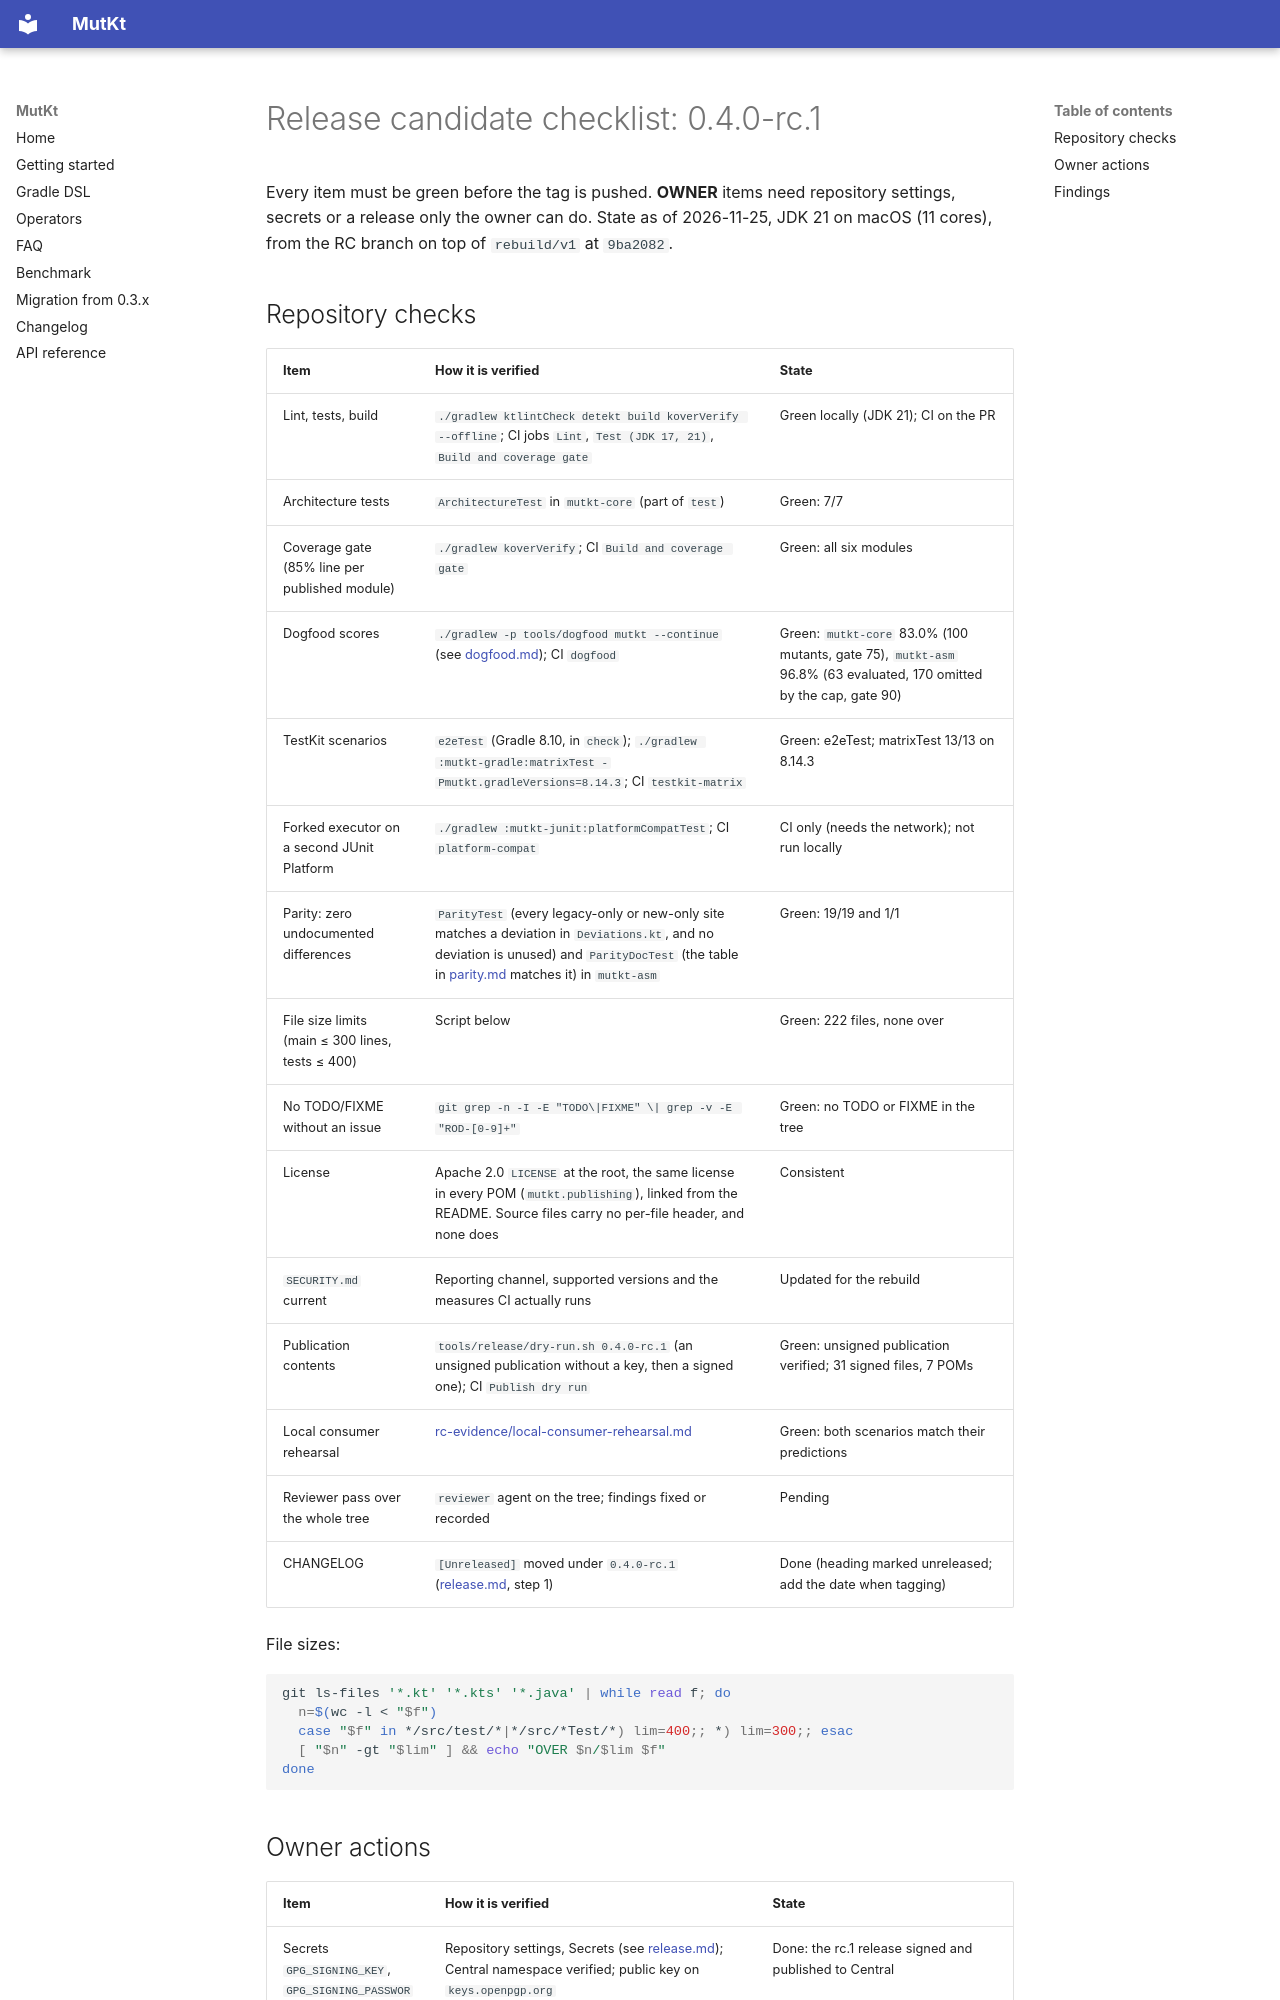

repository: rodrigotimoteo/mutkt · page: rc-checklist/index.html · generator: mkdocs

# Release candidate checklist: 0.4.0-rc.1

Every item must be green before the tag is pushed. **OWNER** items need repository settings, secrets or a release only the owner can do. State as of 2026-11-25, JDK 21 on macOS (11 cores), from the RC branch on top of `rebuild/v1` at `9ba2082`.

## Repository checks

| Item | How it is verified | State |
|---|---|---|
| Lint, tests, build | `./gradlew ktlintCheck detekt build koverVerify --offline`; CI jobs `Lint`, `Test (JDK 17, 21)`, `Build and coverage gate` | Green locally (JDK 21); CI on the PR |
| Architecture tests | `ArchitectureTest` in `mutkt-core` (part of `test`) | Green: 7/7 |
| Coverage gate (85% line per published module) | `./gradlew koverVerify`; CI `Build and coverage gate` | Green: all six modules |
| Dogfood scores | `./gradlew -p tools/dogfood mutkt --continue` (see [dogfood.md](dogfood.md)); CI `dogfood` | Green: `mutkt-core` 83.0% (100 mutants, gate 75), `mutkt-asm` 96.8% (63 evaluated, 170 omitted by the cap, gate 90) |
| TestKit scenarios | `e2eTest` (Gradle 8.10, in `check`); `./gradlew :mutkt-gradle:matrixTest -Pmutkt.gradleVersions=8.14.3`; CI `testkit-matrix` | Green: e2eTest; matrixTest 13/13 on 8.14.3 |
| Forked executor on a second JUnit Platform | `./gradlew :mutkt-junit:platformCompatTest`; CI `platform-compat` | CI only (needs the network); not run locally |
| Parity: zero undocumented differences | `ParityTest` (every legacy-only or new-only site matches a deviation in `Deviations.kt`, and no deviation is unused) and `ParityDocTest` (the table in [parity.md](parity.md) matches it) in `mutkt-asm` | Green: 19/19 and 1/1 |
| File size limits (main ≤ 300 lines, tests ≤ 400) | Script below | Green: 222 files, none over |
| No TODO/FIXME without an issue | `git grep -n -I -E "TODO\|FIXME" \| grep -v -E "ROD-[0-9]+"` | Green: no TODO or FIXME in the tree |
| License | Apache 2.0 `LICENSE` at the root, the same license in every POM (`mutkt.publishing`), linked from the README. Source files carry no per-file header, and none does | Consistent |
| `SECURITY.md` current | Reporting channel, supported versions and the measures CI actually runs | Updated for the rebuild |
| Publication contents | `tools/release/dry-run.sh 0.4.0-rc.1` (an unsigned publication without a key, then a signed one); CI `Publish dry run` | Green: unsigned publication verified; 31 signed files, 7 POMs |
| Local consumer rehearsal | [rc-evidence/local-consumer-rehearsal.md](rc-evidence/local-consumer-rehearsal.md) | Green: both scenarios match their predictions |
| Reviewer pass over the whole tree | `reviewer` agent on the tree; findings fixed or recorded | Pending |
| CHANGELOG | `[Unreleased]` moved under `0.4.0-rc.1` ([release.md](release.md), step 1) | Done (heading marked unreleased; add the date when tagging) |

File sizes:

```bash
git ls-files '*.kt' '*.kts' '*.java' | while read f; do
  n=$(wc -l < "$f")
  case "$f" in */src/test/*|*/src/*Test/*) lim=400;; *) lim=300;; esac
  [ "$n" -gt "$lim" ] && echo "OVER $n/$lim $f"
done
```
